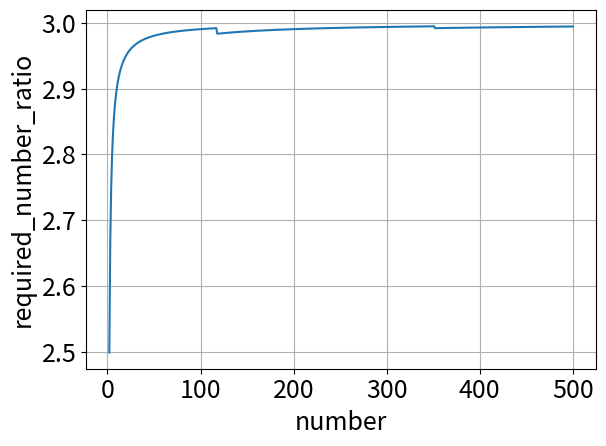
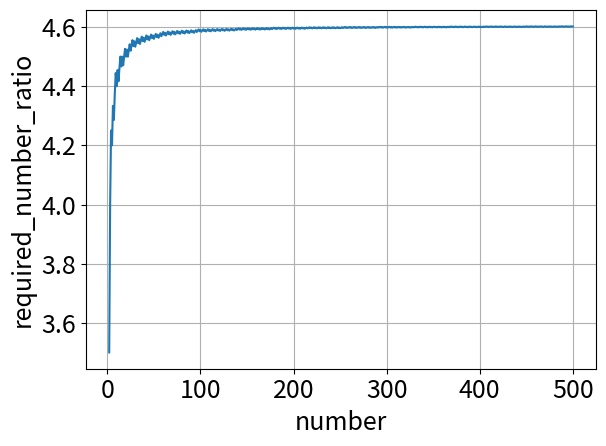

The matplotlib source for these figures, in order:
from matplotlib import pyplot as plt

start = 2
end = 500
number = [i for i in range(start, end + 1)]

# 95%
def hit_theta(N, K):  # 1 / N の確率で当たる事象をK回行ったときに1回以上当たる確率
    return 1 - (1 - 1 / N) ** K

def graph_theta(theta, required_number_ratio):  # グラフ
    plt.rcParams["font.size"] = 18
    plt.figure()
    plt.plot(number, required_number_ratio)
    plt.xlabel('number')
    plt.ylabel('required_number_ratio')
    plt.grid(True)
    plt.tight_layout()
    plt.savefig("required_number_ratio" + str(theta) + ".png")
    plt.savefig("required_number_ratio" + str(theta) + ".eps")
    plt.show()

K = 0
theta = 0.95
required_number_ratio = []
for N in range(start, end + 1):
    while True:
        if hit_theta(N, K) > theta:
            #print("N", N, "K", K)
            #print(K / N)
            required_number_ratio.append(K / N)
            break
        K += 1
graph_theta(theta, required_number_ratio)


# 99%
K = 0
theta = 0.99
required_number_ratio = []
for N in range(start, end + 1):
    while True:
        if hit_theta(N, K) > theta:
            print("N", N, "K", K)
            print(K / N)
            required_number_ratio.append(K / N)
            break
        K += 1

graph_theta(theta, required_number_ratio)